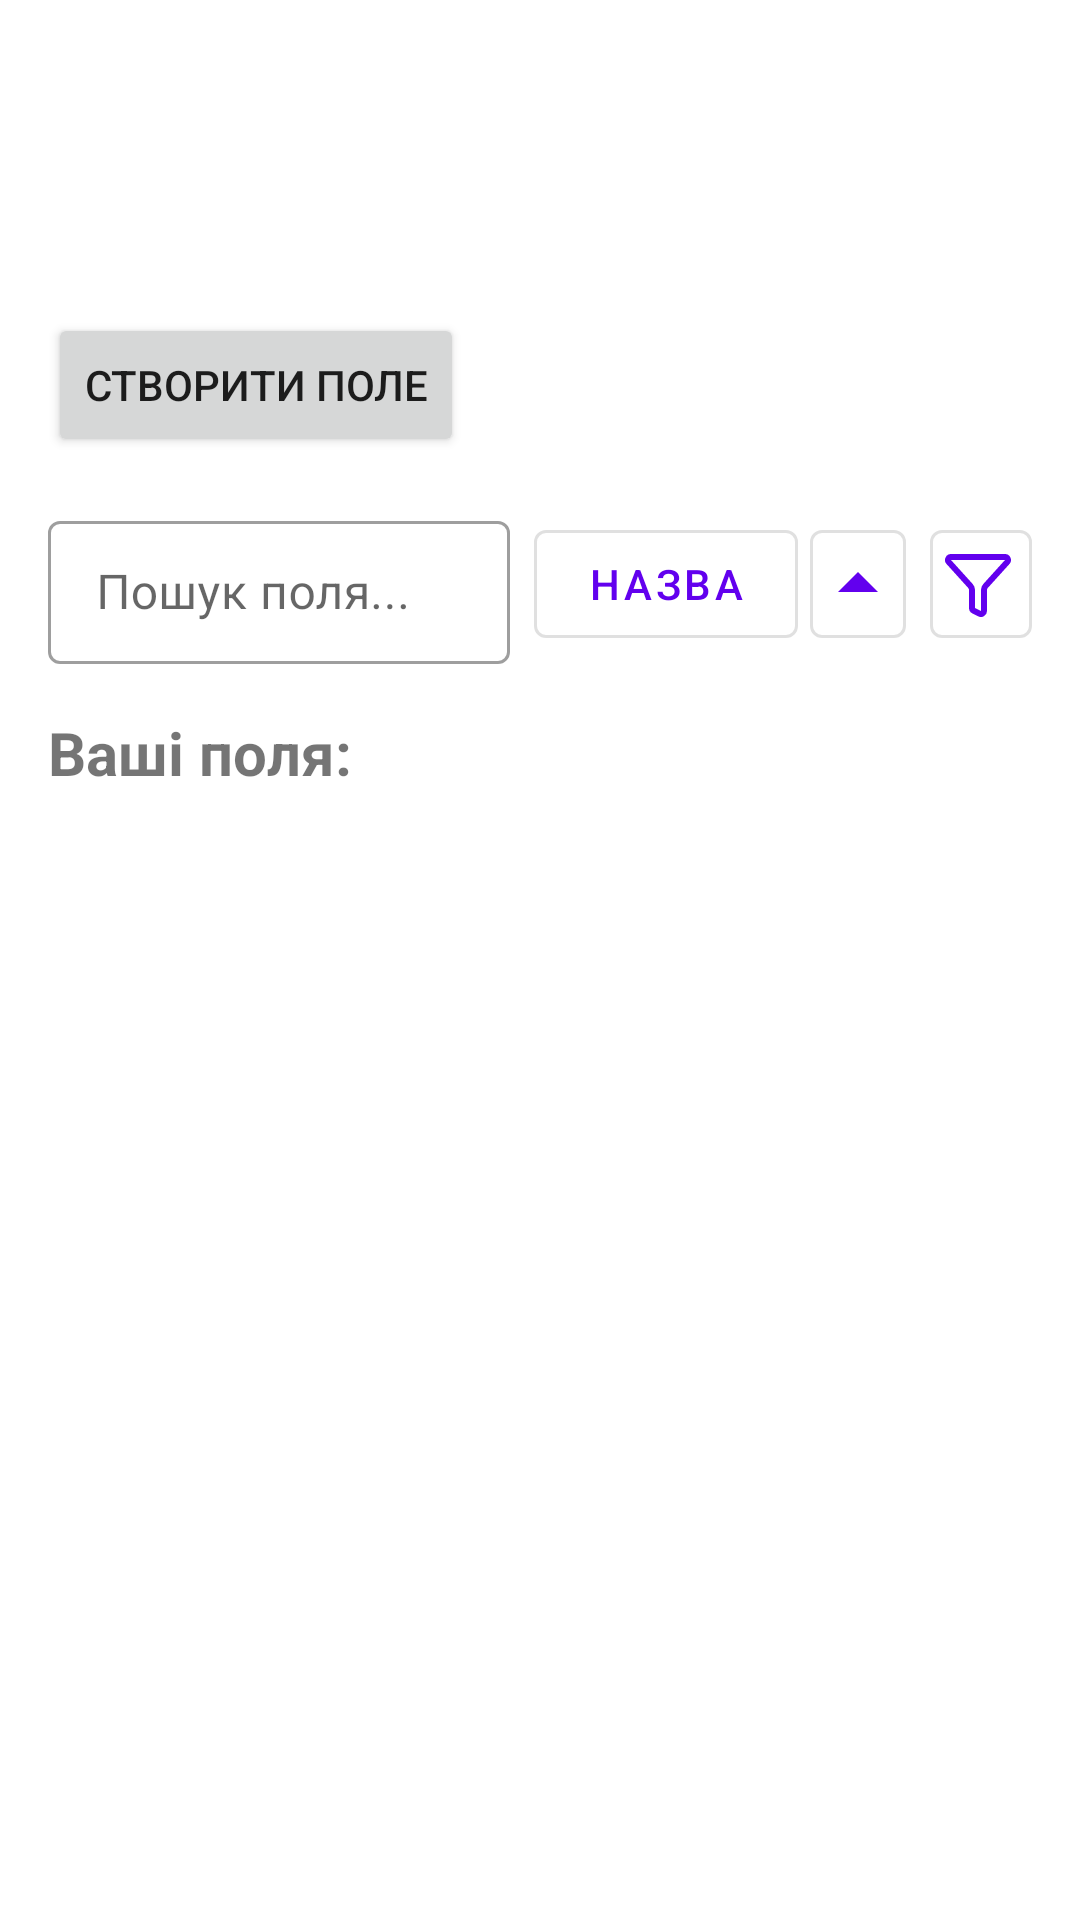

Android layout source for this screen:
<!-- AndroidManifest.xml: application theme Theme.SoilScout -->
<!-- res/layout/fragment_dashboard.xml -->
<?xml version="1.0" encoding="utf-8"?>
<androidx.constraintlayout.widget.ConstraintLayout
    xmlns:android="http://schemas.android.com/apk/res/android"
    xmlns:app="http://schemas.android.com/apk/res-auto"
    xmlns:tools="http://schemas.android.com/tools"
    android:layout_width="match_parent"
    android:layout_height="match_parent"
    tools:context=".ui.dashboard.DashboardFragment"
    android:padding="16dp">

    <TextView
        android:id="@+id/text_dashboard"
        android:layout_width="0dp"
        android:layout_marginTop="48dp"
        android:layout_height="wrap_content"
        android:textAlignment="center"
        android:textSize="18sp"
        app:layout_constraintEnd_toEndOf="parent"
        app:layout_constraintStart_toStartOf="parent"
        app:layout_constraintTop_toTopOf="parent"
        tools:text="Ім'я: User Name\nEmail: user@example.com" />

    <Button
        android:id="@+id/buttonCreateField"
        android:layout_width="wrap_content"
        android:layout_height="wrap_content"
        android:layout_marginTop="16dp"
        android:text="@string/button_create"
        app:layout_constraintEnd_toEndOf="parent"
        app:layout_constraintHorizontal_bias="0.0"
        app:layout_constraintStart_toStartOf="parent"
        app:layout_constraintTop_toBottomOf="@id/text_dashboard" />

    <LinearLayout
        android:id="@+id/controlsContainer"
        android:layout_width="0dp"
        android:layout_height="wrap_content"
        android:orientation="horizontal"
        android:layout_marginTop="16dp"
        android:gravity="center_vertical"
        app:layout_constraintTop_toBottomOf="@id/buttonCreateField"
        app:layout_constraintStart_toStartOf="parent"
        app:layout_constraintEnd_toEndOf="parent">

        <com.google.android.material.textfield.TextInputLayout
            android:layout_width="0dp"
            android:layout_height="wrap_content"
            android:layout_weight="1"
            android:hint="Пошук поля..."
            style="@style/Widget.MaterialComponents.TextInputLayout.OutlinedBox.Dense"
            android:layout_marginEnd="8dp">

            <com.google.android.material.textfield.TextInputEditText
                android:id="@+id/searchEditText"
                android:layout_width="match_parent"
                android:layout_height="wrap_content"
                android:inputType="text"
                android:imeOptions="actionSearch"/>

        </com.google.android.material.textfield.TextInputLayout>

        <com.google.android.material.button.MaterialButton
            android:id="@+id/buttonSortCriteria"
            android:layout_width="wrap_content"
            android:layout_height="wrap_content"
            android:text="Назва"
            android:layout_marginEnd="4dp"
            style="@style/Widget.MaterialComponents.Button.OutlinedButton"/>

        <com.google.android.material.button.MaterialButton
            android:id="@+id/buttonSortOrderToggle"
            style="@style/Widget.MaterialComponents.Button.OutlinedButton"
            android:layout_width="32dp"
            android:layout_height="wrap_content"
            android:layout_marginEnd="8dp"
            android:padding="0dp"
            app:icon="@drawable/ic_arrow_up"
            app:iconPadding="0dp" />

        <com.google.android.material.button.MaterialButton
            android:id="@+id/buttonFilter"
            style="@style/Widget.MaterialComponents.Button.OutlinedButton"
            android:layout_width="34dp"
            android:layout_height="wrap_content"
            android:padding="4dp"
            app:icon="@drawable/ic_filter"
            app:iconPadding="0dp" />

    </LinearLayout>


    <TextView
        android:id="@+id/fieldsListTitle"
        android:layout_width="0dp"
        android:layout_height="wrap_content"
        android:text="Ваші поля:"
        android:textSize="20sp"
        android:textStyle="bold"
        android:layout_marginTop="16dp"
        app:layout_constraintTop_toBottomOf="@id/controlsContainer" app:layout_constraintStart_toStartOf="parent"
        app:layout_constraintEnd_toEndOf="parent"/>

    <androidx.recyclerview.widget.RecyclerView
        android:id="@+id/fieldsRecyclerView"
        android:layout_width="0dp"
        android:layout_height="0dp"
        android:layout_marginTop="8dp"
        app:layoutManager="androidx.recyclerview.widget.LinearLayoutManager"
        app:layout_constraintTop_toBottomOf="@id/fieldsListTitle"
        app:layout_constraintBottom_toBottomOf="parent"
        app:layout_constraintStart_toStartOf="parent"
        app:layout_constraintEnd_toEndOf="parent"
        tools:listitem="@layout/fragment_list_item_field" />

    <ProgressBar
        android:id="@+id/progressBar"
        style="?android:attr/progressBarStyle"
        android:layout_width="wrap_content"
        android:layout_height="wrap_content"
        android:visibility="gone"
        app:layout_constraintTop_toTopOf="@id/fieldsRecyclerView"
        app:layout_constraintBottom_toBottomOf="@id/fieldsRecyclerView"
        app:layout_constraintStart_toStartOf="@id/fieldsRecyclerView"
        app:layout_constraintEnd_toEndOf="@id/fieldsRecyclerView"/>

    <TextView
        android:id="@+id/messageTextView"
        android:layout_width="0dp"
        android:layout_height="wrap_content"
        android:gravity="center"
        android:textColor="@android:color/black"
        android:layout_marginTop="16dp"
        android:visibility="gone"
        app:layout_constraintTop_toBottomOf="@id/fieldsListTitle"
        app:layout_constraintStart_toStartOf="parent"
        app:layout_constraintEnd_toEndOf="parent"
        tools:text="Полів не знайдено за вашим запитом."
        tools:visibility="visible"/>


</androidx.constraintlayout.widget.ConstraintLayout>
<!-- res/layout/fragment_list_item_field.xml (included above) -->
<?xml version="1.0" encoding="utf-8"?>
<androidx.constraintlayout.widget.ConstraintLayout
    xmlns:android="http://schemas.android.com/apk/res/android"
    xmlns:app="http://schemas.android.com/apk/res-auto"
    xmlns:tools="http://schemas.android.com/tools"
    android:layout_width="match_parent"
    android:layout_height="wrap_content"
    android:padding="12dp"
    android:background="?android:attr/selectableItemBackground">

    <LinearLayout
        android:id="@+id/textContainer"
        android:layout_width="0dp"
        android:layout_height="wrap_content"
        android:orientation="vertical"
        android:layout_marginEnd="8dp" app:layout_constraintStart_toStartOf="parent"
        app:layout_constraintTop_toTopOf="parent"
        app:layout_constraintBottom_toBottomOf="parent"
        app:layout_constraintEnd_toStartOf="@+id/imageButtonEdit">
        <TextView
        android:id="@+id/fieldNameTextView"
        android:layout_width="match_parent"
        android:layout_height="wrap_content"
        android:textSize="18sp"
        android:textStyle="bold"
        android:textColor="@android:color/black"
        tools:text="Назва Поля" />
        <TextView
        android:id="@+id/fieldIdTextView"
        android:layout_width="match_parent"
        android:layout_height="wrap_content"
        android:textSize="14sp"
        android:textColor="@android:color/darker_gray"
        tools:text="ID: 123" /> </LinearLayout>

    <ImageButton
        android:id="@+id/imageButtonEdit"
        android:layout_width="wrap_content"
        android:layout_height="wrap_content"
        android:minWidth="40dp" android:minHeight="40dp"
        android:background="?attr/selectableItemBackgroundBorderless" android:contentDescription="@string/edit_field_title" app:srcCompat="@drawable/ic_edit" app:layout_constraintEnd_toEndOf="parent"
        app:layout_constraintTop_toTopOf="parent"
        app:layout_constraintBottom_toBottomOf="parent"
        app:tint="@color/design_default_color_primary" /> </androidx.constraintlayout.widget.ConstraintLayout>
<!-- resources referenced by this layout -->
<resources>
  <!-- drawable ic_arrow_up (drawable) -->
  <vector xmlns:android="http://schemas.android.com/apk/res/android" android:autoMirrored="true" android:height="32dp" android:tint="#000000" android:viewportHeight="24" android:viewportWidth="24" android:width="32dp">
        
      <path android:fillColor="@android:color/white" android:pathData="M7,14l5,-5 5,5z"/>
      
  </vector>
  <!-- drawable ic_edit (drawable) -->
  <vector xmlns:android="http://schemas.android.com/apk/res/android" android:height="32dp" android:viewportHeight="512" android:viewportWidth="576" android:width="36dp">
        
      <path android:fillColor="#FF000000" android:pathData="M402.6,83.2l90.2,90.2c3.8,3.8 3.8,10 0,13.8L274.4,405.6l-92.8,10.3c-12.4,1.4 -22.9,-9.1 -21.5,-21.5l10.3,-92.8L388.8,83.2c3.8,-3.8 10,-3.8 13.8,0zM564.6,60.3l-48.8,-48.8c-15.2,-15.2 -39.9,-15.2 -55.2,0l-35.4,35.4c-3.8,3.8 -3.8,10 0,13.8l90.2,90.2c3.8,3.8 10,3.8 13.8,0l35.4,-35.4c15.2,-15.3 15.2,-40 0,-55.2zM384,346.2L384,448L64,448L64,128h229.8c3.2,0 6.2,-1.3 8.5,-3.5l40,-40c7.6,-7.6 2.2,-20.5 -8.5,-20.5L48,64C21.5,64 0,85.5 0,112v352c0,26.5 21.5,48 48,48h352c26.5,0 48,-21.5 48,-48L448,306.2c0,-10.7 -12.9,-16 -20.5,-8.5l-40,40c-2.2,2.3 -3.5,5.3 -3.5,8.5z"/>
      
  </vector>
  <!-- drawable ic_filter (drawable) -->
  <vector xmlns:android="http://schemas.android.com/apk/res/android" android:autoMirrored="true" android:height="24dp" android:viewportHeight="24" android:viewportWidth="24" android:width="24dp">
        
      <path android:fillColor="#00000000" android:pathData="M10,20a1,1 0,0 0,0.553 0.895l2,1A1,1 0,0 0,14 21v-7a2,2 0,0 1,0.517 -1.341L21.74,4.67A1,1 0,0 0,21 3H3a1,1 0,0 0,-0.742 1.67l7.225,7.989A2,2 0,0 1,10 14z" android:strokeColor="#6200ee" android:strokeLineCap="round" android:strokeLineJoin="round" android:strokeWidth="2"/>
      
  </vector>
  <string name="button_create">Створити поле</string>
  <string name="edit_field_title">Редагувати поле</string>
  <style name="Theme.SoilScout" parent="Theme.MaterialComponents.DayNight.DarkActionBar">
  
          
          <item name="colorPrimary">@color/purple_500</item>
          <item name="colorPrimaryVariant">@color/purple_700</item>
          <item name="colorOnPrimary">@color/white</item>
          
          <item name="colorSecondary">@color/teal_200</item>
          <item name="colorSecondaryVariant">@color/teal_700</item>
          <item name="colorOnSecondary">@color/black</item>
          
          <item name="android:statusBarColor">?attr/colorPrimaryVariant</item>
          
      </style>
  <!-- not gathered from this repository: default colours our renderer supplied (Android Studio template values) -->
  <color name="purple_500">#FF6200EE</color>
  <color name="purple_700">#FF3700B3</color>
  <color name="teal_200">#FF03DAC5</color>
  <color name="teal_700">#FF018786</color>
  <color name="black">#FF000000</color>
  <color name="white">#FFFFFFFF</color>
</resources>
